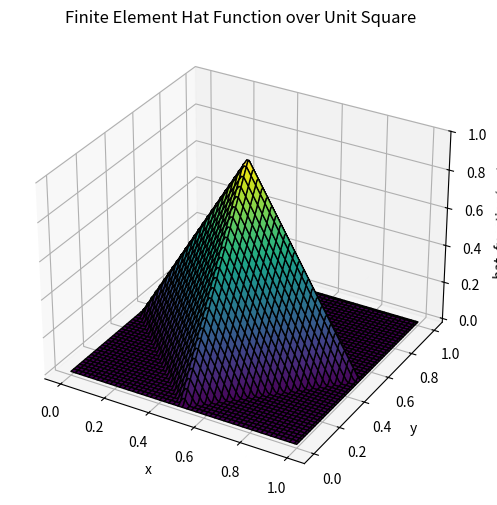

The script that saved this image:
import numpy as np
import matplotlib.pyplot as plt
from mpl_toolkits.mplot3d import Axes3D

# Define the hat function that is zero on the boundary
def hat_function(x, y):
    # The peak is at (0.5, 0.5), and it linearly decreases to 0 at the boundaries
    value = 1 - 2 * (np.abs(x - 0.5) + np.abs(y - 0.5))
    return np.maximum(value, 0)

# Create a grid of points over the unit square
x = np.linspace(0, 1, 100)
y = np.linspace(0, 1, 100)
X, Y = np.meshgrid(x, y)
Z = hat_function(X, Y)

# Plot the hat function using a 3D plot
fig = plt.figure(figsize=(8, 6))
ax = fig.add_subplot(111, projection='3d')
ax.plot_surface(X, Y, Z, cmap='viridis', edgecolor='k')

# Labels and title
ax.set_xlabel('x')
ax.set_ylabel('y')
ax.set_zlabel('hat_function(x, y)')
ax.set_title('Finite Element Hat Function over Unit Square')

# Show the plot
plt.show()
